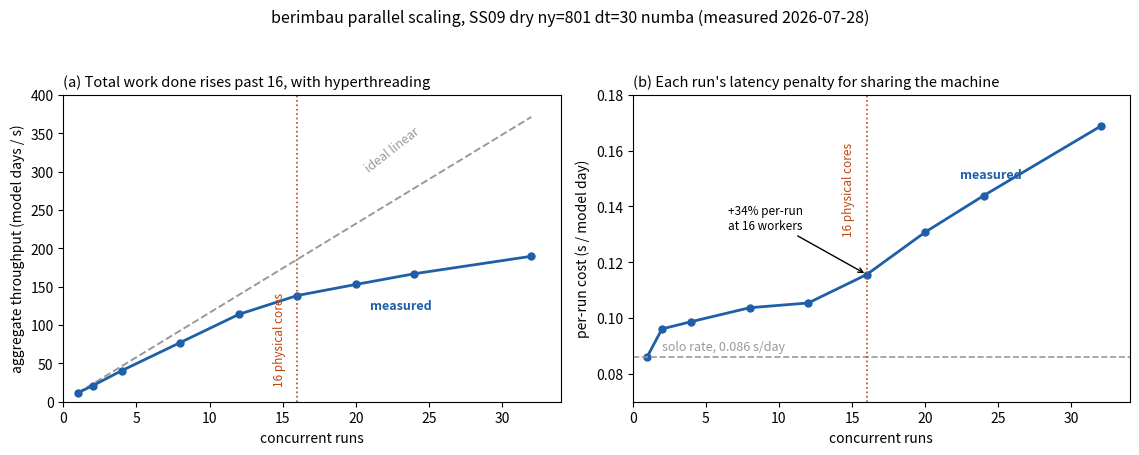

Write Python code to recreate this figure. (Note: this script raises an exception after producing the figure.)
"""Plot berimbau's parallel scaling for the SS09 model.

Data measured 2026-07-28 on berimbau (2x Xeon E5-2620 v4, 16 physical cores /
32 threads) with validation/berimbau_timing.py, config ny=801 dt=30 ndays=200
backend=numba, machine otherwise idle (load average <1 at launch).

Panel (a): aggregate throughput vs concurrency, against ideal linear scaling.
Panel (b): per-run cost, i.e. the latency penalty each run pays for sharing
the machine. Together these set the worker cap: (a) says how much total work
gets done, (b) says what a single run gives up to get it.
"""

import matplotlib
matplotlib.use("Agg")
import matplotlib.pyplot as plt
import numpy as np

OUT = (
    "/tmp/claude-2296/-home-shill-py-axisym-hc-swm/"
    "25a58fbc-d4b1-4d27-8662-2e433bbe50cf/scratchpad/berimbau_scaling.png"
)

WORKERS = np.array([1, 2, 4, 8, 12, 16, 20, 24, 32])
S_PER_DAY = np.array(
    [0.0862, 0.0961, 0.0987, 0.1037, 0.1054, 0.1156, 0.1308, 0.1439, 0.1688]
)
THROUGHPUT = np.array(
    [11.60, 20.82, 40.55, 77.16, 113.86, 138.46, 152.85, 166.84, 189.61]
)

N_PHYS = 16  # physical cores

fig, axes = plt.subplots(1, 2, figsize=(11.5, 4.6))
c_meas, c_ideal, c_phys = "#1f5fa8", "#999999", "#c1440e"

# --- (a) throughput -----------------------------------------------------
ax = axes[0]
ax.plot(WORKERS, THROUGHPUT[0] * WORKERS, "--", color=c_ideal, lw=1.4)
ax.plot(WORKERS, THROUGHPUT, "o-", color=c_meas, lw=2, ms=5)
ax.axvline(N_PHYS, color=c_phys, lw=1.2, ls=":")

ax.text(20.5, 300, "ideal linear", color=c_ideal, fontsize=9, rotation=38)
ax.text(21, 120, "measured", color=c_meas, fontsize=9, fontweight="bold")
ax.text(15.2, 20, "16 physical cores", color=c_phys, fontsize=8.5,
        rotation=90, va="bottom", ha="right")

ax.set_xlabel("concurrent runs")
ax.set_ylabel("aggregate throughput (model days / s)")
ax.set_title("(a) Total work done rises past 16, with hyperthreading",
             fontsize=10.5, loc="left")
ax.set_xlim(0, 34)
ax.set_ylim(0, 400)

# --- (b) per-run cost ---------------------------------------------------
ax = axes[1]
ax.plot(WORKERS, S_PER_DAY, "o-", color=c_meas, lw=2, ms=5)
ax.axhline(S_PER_DAY[0], color=c_ideal, lw=1.2, ls="--")
ax.axvline(N_PHYS, color=c_phys, lw=1.2, ls=":")

ax.text(2.0, 0.0885, "solo rate, 0.086 s/day", color=c_ideal, fontsize=9)
ax.text(24.5, 0.150, "measured", color=c_meas, fontsize=9,
        fontweight="bold", ha="center")
ax.text(15.2, 0.163, "16 physical cores", color=c_phys, fontsize=8.5,
        rotation=90, va="top", ha="right")
ax.annotate(
    "+34% per-run\nat 16 workers",
    xy=(16, 0.1156), xytext=(6.5, 0.132),
    fontsize=8.5, color="black",
    arrowprops=dict(arrowstyle="->", lw=1, color="black"),
)

ax.set_xlabel("concurrent runs")
ax.set_ylabel("per-run cost (s / model day)")
ax.set_title("(b) Each run's latency penalty for sharing the machine",
             fontsize=10.5, loc="left")
ax.set_xlim(0, 34)
ax.set_ylim(0.07, 0.18)

fig.suptitle(
    "berimbau parallel scaling, SS09 dry ny=801 dt=30 numba (measured 2026-07-28)",
    fontsize=11.5,
)
fig.tight_layout(rect=[0, 0, 1, 0.94])
fig.savefig(OUT, dpi=150)
print(f"wrote {OUT}")
